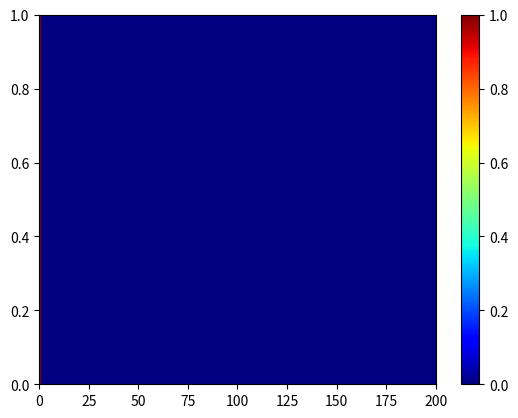

This chart was generated by the following Python code: (Note: this script raises an exception after producing the figure.)
import numpy as np
import scipy as sp
from matplotlib import pyplot as plt
import time


length = 10
time_length = 3
interface = 5
nodes = 200

D_oxide = 1
D_metal = 1


dx = length/nodes
dt =  0.5 * dx ** 2 / max([D_oxide,D_metal])

r_o = D_oxide * dt/(dx**2)
r_m = D_metal * dt/(dx**2)

interface_grid = int(nodes*interface/length) 

concentration = np.zeros(nodes)

concentration[0] = 1



fig,axis = plt.subplots()
pcm = axis.pcolormesh([concentration],cmap=plt.cm.jet,vmin = 0, vmax = 1)
plt.colorbar(pcm,ax=axis)

def explicit_differences(concentration):
    counter = 0 
    while counter < time_length:
        copy_conc = np.copy(concentration)
        
        for n in range(1,interface_grid):
            concentration[n] = D_oxide * dt * (copy_conc[n-1] - 2*copy_conc[n] + copy_conc[n+1])/(dx**2) + copy_conc[n]
        for n in range(interface_grid, nodes-1):
            concentration[n] = D_metal * dt * (copy_conc[n-1] - 2*copy_conc[n] + copy_conc[n+1])/(dx**2) + copy_conc[n]


        counter += dt

        # pcm.set_array([concentration])
        # axis.set_title(counter)
        # plt.pause(0.01)
    return concentration

def explicit_difference_matrix(concentration):
    counter = 0
    n = nodes
    # conc_array = np.zeros((3,nodes))
    # conc_array[0,1:n] = D_oxide * dt / dx**2 * np.ones(n-1)
    # conc_array[1,1:n-1] = -2 * D_oxide * dt / dx**2 * np.ones(n-2)
    # conc_array[2,0:n-1] = D_oxide * dt / dx**2 * np.ones(n-1)
    # conc_array[1,0] = 1
    # conc_array[1,n-1] = 1
    a = np.zeros(n)
    a[0] = 1

    

    while counter < time_length:
        copy_conc = np.copy(concentration)
        concentration = conc_array @ copy_conc + copy_conc
        print(concentration)

def implicit_differences(concentration):
    counter = 0 
    n = nodes

    conc_array = np.zeros((n,n))

    conc_array[0,0] = 1
    conc_array[n-1,n-1] = 1
    conc_array[0,1] = 0 
    conc_array[1,0] = 0
    conc_array[n-2,n-1] = 0 
    conc_array[n-1,n-2] = 0

    
    for i in range(1,interface_grid):
        conc_array[i,i] = (1 + 2 * r_o) 
        conc_array[i,i-1] = -r_o 
        conc_array[i,i+1] = -r_o 

    for i in range(interface_grid, n-1):
        conc_array[i,i] = (1 + 2 * r_m) 
        conc_array[i,i-1] = -r_m 
        conc_array[i,i+1] = -r_m 
    # print(conc_array)
    while counter < time_length:
        copy_conc = np.copy(concentration)
        
       
        
        concentration = np.linalg.solve(conc_array,copy_conc)
        counter += dt
        # print(concentration)
        # pcm.set_array([concentration])
        # axis.set_title(counter)
        # plt.pause(0.01)

    return concentration

def implicit_differences_sparse(concentration):
    counter = 0 
    n = nodes

    conc_array = np.zeros((3,nodes))
 
    

    for i in range(1,interface_grid):
        conc_array[0,i] = -r_o
        conc_array[2,i] = -r_o
        conc_array[1,i] = 1 + 2 * r_o

    for i in range(interface_grid,n-1):
        conc_array[0,i] = -r_m
        conc_array[2,i] = -r_m
        conc_array[1,i] = 1 + 2 * r_m
    
    conc_array[1,0] = 1
    conc_array[1,n-1] = 1
    conc_array[0,1] = 0
    conc_array[0,n-1] = -r_o
    conc_array[2,0] = -r_m
    conc_array[2,n-2] = 0

    while counter < time_length:
        copy_conc = np.copy(concentration)
        
        concentration = sp.linalg.solve_banded((1,1),conc_array,copy_conc)
        concentration[0] = 1
        concentration[-1] = 0
        counter += dt
        # print(counter)
        # print(concentration)
        pcm.set_array([concentration])
        axis.set_title(counter)
        plt.pause(0.01)

    return concentration

def crank_nicholson(concentration):
    counter = 0
    n = nodes
    
    data = np.array([])

    offsets = np.array([-1, 0, 1])

    a = sp.sparse.dia_array((data, offsets), shape=(n*n, n*n))

if __name__ == '__main__':
    # x = explicit_differences(concentration)
    # t0 = time.time()
    # y = implicit_differences(concentration)
    # t1 = time.time()
    # # print(x-y)
    # z = implicit_differences_sparse(concentration)
    # t2= time.time()
    # print(z)
    # print(y)
    # print(z-y)
    # print(t1-t0)
    # print(t2-t1)
    w = crank_nicholson(concentration)
    # explicit_difference_matrix(concentration)
